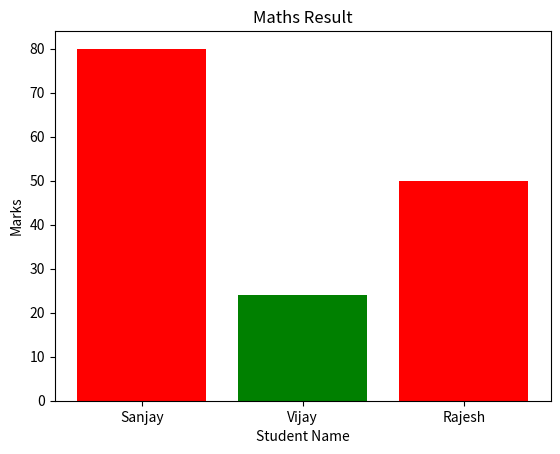

This chart was generated by the following Python code:
#### 10. Plot graph of result of student (Name vs. Percentage) using Pylab.
import matplotlib.pyplot as plt

# x-coordinates of left sides of bars
left = [1, 2, 3,]

# heights of bars
height = [80, 24, 50,]

# labels for bars
tick_label = ['Sanjay', 'Vijay', 'Rajesh',]

# plotting a bar chart
plt.bar(left, height, tick_label = tick_label,
width = 0.8, color = ['red', 'green'])

# naming the x-axis
plt.xlabel('Student Name')

# naming the y-axis
plt.ylabel('Marks')

# plot title
plt.title('Maths Result')

# function to show the plot
plt.show()